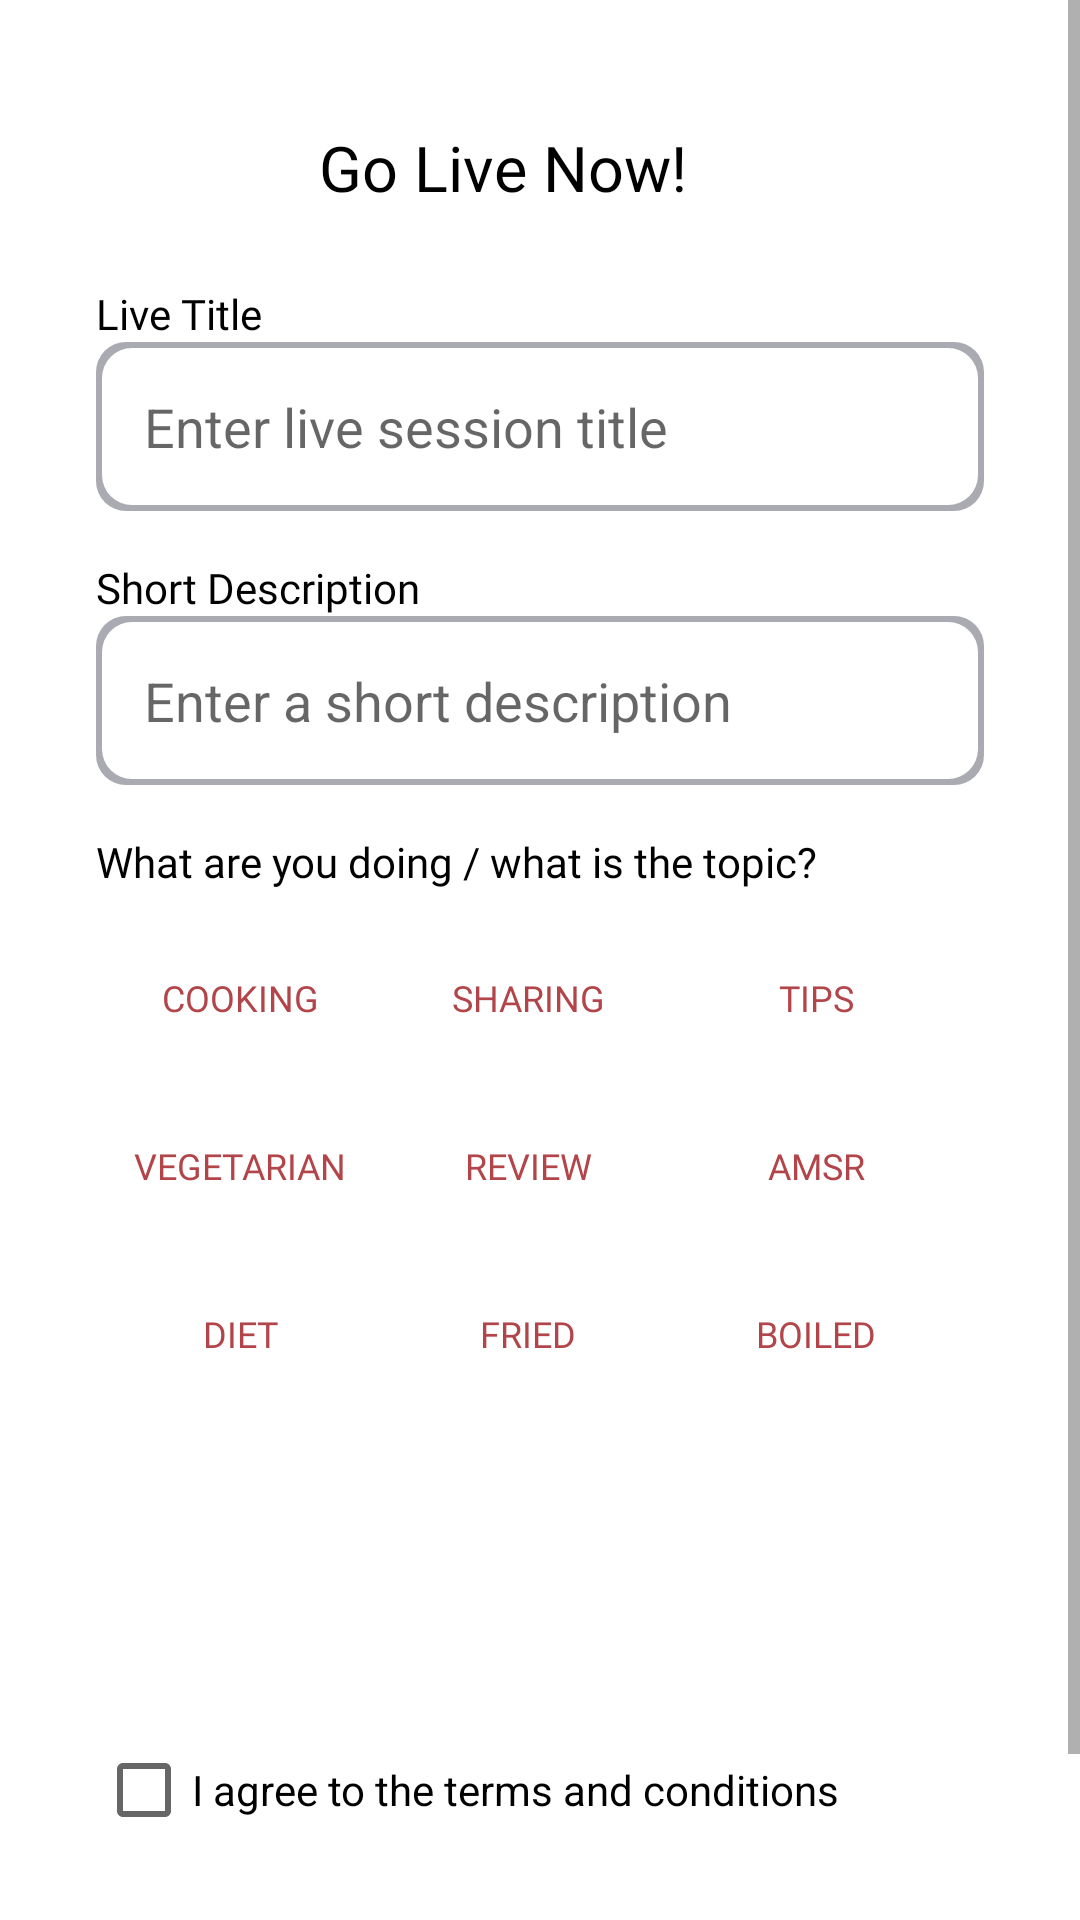

Write the Android layout XML for this screen, with the resource values it uses.
<!-- AndroidManifest.xml: application theme Theme.JANCOOK -->
<!-- res/layout/activity_live_session.xml -->
<?xml version="1.0" encoding="utf-8"?>
<ScrollView
    xmlns:android="http://schemas.android.com/apk/res/android"
    xmlns:app="http://schemas.android.com/apk/res-auto"
    android:layout_width="match_parent"
    android:layout_height="match_parent">

    <LinearLayout
        android:layout_width="match_parent"
        android:layout_height="800dp"
        android:orientation="vertical"
        android:padding="16dp">

        <RelativeLayout
            android:id="@+id/relativeLayout"
            android:layout_width="match_parent"
            android:layout_height="wrap_content">

            <ImageButton
                android:id="@+id/backBtn"
                android:layout_width="wrap_content"
                android:layout_height="wrap_content"
                android:layout_alignParentStart="true"
                android:layout_alignParentLeft="true"
                android:layout_marginLeft="25dp"
                android:layout_marginTop="25dp"
                android:background="@drawable/baseline_arrow_back_24" />

            <TextView
                android:id="@+id/title"
                android:layout_width="match_parent"
                android:layout_height="30dp"
                android:layout_marginTop="25dp"
                android:layout_marginRight="50dp"
                android:layout_toRightOf="@id/backBtn"
                android:fontFamily="@font/poppins_semibold"
                android:gravity="center"
                android:text="Go Live Now!"
                android:textAlignment="center"
                android:textColor="@color/black"
                android:textSize="21sp" />
        </RelativeLayout>

        
        <TextView
            android:layout_width="wrap_content"
            android:layout_height="wrap_content"
            android:layout_marginLeft="16dp"
            android:layout_marginTop="24dp"
            android:layout_marginRight="16dp"
            android:fontFamily="@font/poppins_bold"
            android:text="Live Title"
            android:textColor="@color/black" />

        <EditText
            android:id="@+id/live_title"
            android:layout_width="match_parent"
            android:layout_height="wrap_content"
            android:layout_marginLeft="16dp"
            android:layout_marginRight="16dp"
            android:background="@drawable/custom_edittext"
            android:hint="Enter live session title"
            android:padding="16dp" />

        
        <TextView
            android:layout_width="wrap_content"
            android:layout_height="wrap_content"
            android:layout_marginLeft="16dp"
            android:layout_marginTop="16dp"
            android:layout_marginRight="16dp"
            android:fontFamily="@font/poppins_bold"
            android:text="Short Description"
            android:textColor="@color/black" />

        <EditText
            android:id="@+id/short_description"
            android:layout_width="match_parent"
            android:layout_height="wrap_content"
            android:layout_marginLeft="16dp"
            android:layout_marginRight="16dp"
            android:background="@drawable/custom_edittext"
            android:hint="Enter a short description"
            android:padding="16dp" />

        
        <TextView
            android:layout_width="wrap_content"
            android:layout_height="wrap_content"
            android:layout_marginLeft="16dp"
            android:layout_marginTop="16dp"
            android:layout_marginRight="16dp"
            android:fontFamily="@font/poppins_bold"
            android:text="What are you doing / what is the topic?"
            android:textColor="@color/black" />

        
        <GridLayout
            android:layout_width="match_parent"
            android:layout_height="wrap_content"
            android:layout_gravity="center_horizontal"
            android:layout_marginLeft="16dp"
            android:layout_marginTop="8dp"
            android:layout_marginRight="16dp"
            android:alignmentMode="alignMargins"
            android:columnCount="3"
            android:orientation="horizontal"
            android:rowOrderPreserved="false">

            <ToggleButton
                android:id="@+id/topic_button_1"
                android:layout_width="wrap_content"
                android:layout_height="wrap_content"
                android:layout_margin="4dp"
                android:background="@drawable/topic_toggle_button_background"
                android:fontFamily="@font/poppins_medium"
                android:textColor="@color/toggle_button_text_color"
                android:textOff="Cooking"
                android:textOn="Cooking"
                android:textSize="12sp" />

            <ToggleButton
                android:id="@+id/topic_button_2"
                android:layout_width="wrap_content"
                android:layout_height="wrap_content"
                android:layout_margin="4dp"
                android:background="@drawable/topic_toggle_button_background"
                android:fontFamily="@font/poppins_medium"
                android:textColor="@color/toggle_button_text_color"
                android:textOff="Sharing"
                android:textOn="Sharing"
                android:textSize="12sp" />

            <ToggleButton
                android:id="@+id/topic_button_3"
                android:layout_width="wrap_content"
                android:layout_height="wrap_content"
                android:layout_margin="4dp"
                android:background="@drawable/topic_toggle_button_background"
                android:fontFamily="@font/poppins_medium"
                android:textColor="@color/toggle_button_text_color"
                android:textOff="Tips"
                android:textOn="Tips"
                android:textSize="12sp" />

            <ToggleButton
                android:id="@+id/topic_button_4"
                android:layout_width="wrap_content"
                android:layout_height="wrap_content"
                android:layout_margin="4dp"
                android:background="@drawable/topic_toggle_button_background"
                android:fontFamily="@font/poppins_medium"
                android:textColor="@color/toggle_button_text_color"
                android:textOff="Vegetarian"
                android:textOn="Vegetarian"
                android:textSize="12sp" />

            <ToggleButton
                android:id="@+id/topic_button_5"
                android:layout_width="wrap_content"
                android:layout_height="wrap_content"
                android:layout_margin="4dp"
                android:background="@drawable/topic_toggle_button_background"
                android:fontFamily="@font/poppins_medium"
                android:textColor="@color/toggle_button_text_color"
                android:textOff="Review"
                android:textOn="Review"
                android:textSize="12sp" />

            <ToggleButton
                android:id="@+id/topic_button_6"
                android:layout_width="wrap_content"
                android:layout_height="wrap_content"
                android:layout_margin="4dp"
                android:background="@drawable/topic_toggle_button_background"
                android:fontFamily="@font/poppins_medium"
                android:textColor="@color/toggle_button_text_color"
                android:textOff="AMSR"
                android:textOn="AMSR"
                android:textSize="12sp" />

            <ToggleButton
                android:id="@+id/topic_button_7"
                android:layout_width="wrap_content"
                android:layout_height="wrap_content"
                android:layout_margin="4dp"
                android:background="@drawable/topic_toggle_button_background"
                android:fontFamily="@font/poppins_medium"
                android:textColor="@color/toggle_button_text_color"
                android:textOff="diet"
                android:textOn="Diet"
                android:textSize="12sp" />

            <ToggleButton
                android:id="@+id/topic_button_8"
                android:layout_width="wrap_content"
                android:layout_height="wrap_content"
                android:layout_margin="4dp"
                android:background="@drawable/topic_toggle_button_background"
                android:fontFamily="@font/poppins_medium"
                android:textColor="@color/toggle_button_text_color"
                android:textOff="fried"
                android:textOn="fried"
                android:textSize="12sp" />

            <ToggleButton
                android:id="@+id/topic_button_9"
                android:layout_width="wrap_content"
                android:layout_height="wrap_content"
                android:layout_margin="4dp"
                android:background="@drawable/topic_toggle_button_background"
                android:fontFamily="@font/poppins_medium"
                android:textColor="@color/toggle_button_text_color"
                android:textOff="boiled"
                android:textOn="boiled"
                android:textSize="12sp" />

        </GridLayout>


        
        <CheckBox
            android:id="@+id/agreement_checkbox"
            android:layout_width="wrap_content"
            android:layout_height="wrap_content"
            android:layout_marginStart="16dp"
            android:layout_marginTop="100dp"
            android:text="I agree to the terms and conditions" />

        
        <Button
            android:id="@+id/start_live_button"
            android:layout_width="match_parent"
            android:layout_height="wrap_content"
            android:layout_marginStart="16dp"
            android:layout_marginTop="16dp"
            android:layout_marginEnd="16dp"
            android:backgroundTint="@color/primary"
            android:padding="10dp"
            android:text="Go Live"
            android:textColor="@color/white"
            android:textSize="18sp" />
    </LinearLayout>
</ScrollView>
<!-- resources referenced by this layout -->
<resources>
  <color name="black">#FF000000</color>
  <color name="primary">#B2454A</color>
  <color name="white">#FFFFFFFF</color>
  <!-- drawable custom_edittext (drawable) -->
  <?xml version="1.0" encoding="utf-8"?>
  <layer-list xmlns:android="http://schemas.android.com/apk/res/android">
      <item>
          <shape>
              <padding
                  android:bottom="2dp"
                  android:right="2dp"
                  android:top="2dp"
                  android:left="2dp"/>
  
              <solid android:color="@color/text_gray"/>
              <corners android:radius="10dp"/>
  
          </shape>
      </item>
  
      <item>
          <shape>
              <solid android:color="@color/white"/>
              <corners android:radius="10dp"/>
              <stroke android:color="@color/text_gray"/>
          </shape>
      </item>
  </layer-list>
  <!-- drawable topic_toggle_button_background (drawable) -->
  <?xml version="1.0" encoding="utf-8"?>
  <selector xmlns:android="http://schemas.android.com/apk/res/android">
      <item android:state_checked="true" android:drawable="@drawable/toggle_on" />
      <item android:drawable="@drawable/toggle_off" />
  </selector>
  <style name="Theme.JANCOOK" parent="Theme.MaterialComponents.DayNight.NoActionBar">
          
          <item name="colorPrimary">@color/primary</item>
          <item name="colorPrimaryVariant">@color/primary</item>
          <item name="colorOnPrimary">@color/white</item>
          
          <item name="colorSecondary">@color/teal_200</item>
          <item name="colorSecondaryVariant">@color/teal_700</item>
          <item name="colorOnSecondary">@color/black</item>
          
          <item name="android:statusBarColor">@color/primary</item>
          
      </style>
  <color name="text_gray">#AAABB2</color>
  <!-- drawable toggle_off (drawable) -->
  <?xml version="1.0" encoding="utf-8"?>
  <shape xmlns:android="http://schemas.android.com/apk/res/android">
      
      <solid android:color="@android:color/transparent" />
  
      
      <stroke
          android:width="2dp"
          android:color="@color/primary"/>
  
      
      <corners android:radius="8dp" />
  </shape>
  <color name="teal_200">#FF03DAC5</color>
  <color name="teal_700">#FF018786</color>
</resources>
